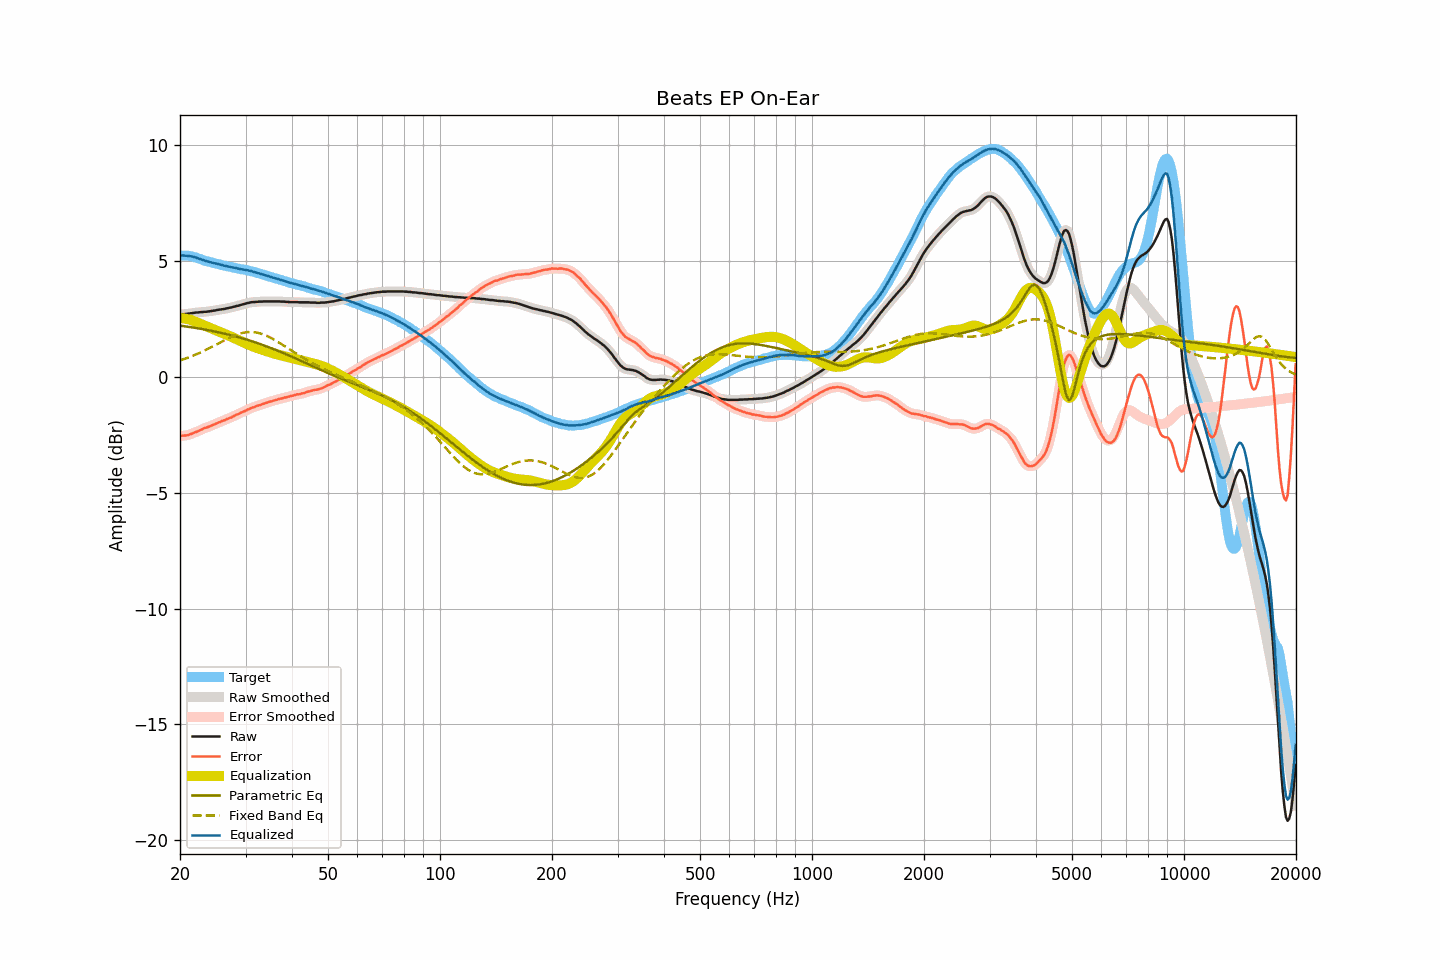

Values plotted in this chart, from the file beside it:
frequency, raw, smoothed, error, error_smoothed, equalization, parametric_eq, fixed_band_eq, equalized_raw, equalized_smoothed, target
20.00, 2.70, 2.70, -2.54, -2.54, 2.55, 2.22, 0.72, 5.25, 5.25, 5.24
20.20, 2.70, 2.70, -2.54, -2.54, 2.54, 2.21, 0.74, 5.24, 5.25, 5.24
20.40, 2.71, 2.71, -2.53, -2.54, 2.53, 2.20, 0.76, 5.25, 5.24, 5.24
20.61, 2.71, 2.71, -2.53, -2.53, 2.52, 2.19, 0.79, 5.24, 5.24, 5.24
20.81, 2.72, 2.72, -2.52, -2.52, 2.51, 2.18, 0.81, 5.23, 5.23, 5.24
21.02, 2.73, 2.73, -2.51, -2.50, 2.49, 2.17, 0.84, 5.23, 5.23, 5.24
21.23, 2.74, 2.74, -2.48, -2.48, 2.48, 2.16, 0.86, 5.22, 5.22, 5.22
21.44, 2.75, 2.75, -2.46, -2.45, 2.46, 2.15, 0.89, 5.21, 5.21, 5.21
21.66, 2.76, 2.76, -2.43, -2.43, 2.43, 2.14, 0.92, 5.19, 5.19, 5.19
21.87, 2.77, 2.77, -2.40, -2.40, 2.40, 2.12, 0.95, 5.17, 5.17, 5.17
22.09, 2.78, 2.78, -2.37, -2.37, 2.37, 2.11, 0.97, 5.16, 5.15, 5.16
22.31, 2.78, 2.79, -2.34, -2.34, 2.34, 2.10, 1.00, 5.12, 5.13, 5.13
22.54, 2.79, 2.79, -2.31, -2.32, 2.31, 2.09, 1.03, 5.10, 5.10, 5.11
22.76, 2.80, 2.80, -2.28, -2.28, 2.28, 2.08, 1.07, 5.08, 5.08, 5.09
22.99, 2.80, 2.81, -2.25, -2.25, 2.25, 2.07, 1.10, 5.05, 5.06, 5.05
23.22, 2.81, 2.81, -2.21, -2.22, 2.22, 2.05, 1.13, 5.04, 5.03, 5.02
23.45, 2.81, 2.81, -2.19, -2.19, 2.20, 2.04, 1.17, 5.01, 5.01, 5.00
23.69, 2.82, 2.82, -2.17, -2.17, 2.17, 2.03, 1.20, 4.99, 4.99, 4.99
23.92, 2.83, 2.83, -2.14, -2.14, 2.14, 2.01, 1.23, 4.97, 4.97, 4.97
24.16, 2.84, 2.84, -2.12, -2.12, 2.11, 2.00, 1.27, 4.95, 4.95, 4.96
24.40, 2.85, 2.85, -2.09, -2.09, 2.08, 1.99, 1.31, 4.94, 4.94, 4.94
24.65, 2.86, 2.86, -2.06, -2.06, 2.06, 1.97, 1.34, 4.92, 4.92, 4.92
24.89, 2.87, 2.88, -2.03, -2.02, 2.03, 1.96, 1.38, 4.90, 4.90, 4.90
25.14, 2.89, 2.89, -1.99, -2.00, 2.00, 1.94, 1.42, 4.89, 4.89, 4.89
25.39, 2.90, 2.90, -1.96, -1.97, 1.97, 1.93, 1.45, 4.87, 4.87, 4.87
25.65, 2.91, 2.91, -1.94, -1.94, 1.94, 1.91, 1.49, 4.85, 4.85, 4.86
25.91, 2.92, 2.92, -1.90, -1.91, 1.91, 1.90, 1.53, 4.83, 4.83, 4.82
26.16, 2.93, 2.93, -1.88, -1.88, 1.88, 1.88, 1.56, 4.81, 4.81, 4.81
26.43, 2.94, 2.94, -1.86, -1.85, 1.85, 1.87, 1.60, 4.80, 4.80, 4.80
26.69, 2.96, 2.96, -1.82, -1.82, 1.82, 1.85, 1.63, 4.79, 4.78, 4.78
26.96, 2.97, 2.97, -1.80, -1.80, 1.80, 1.83, 1.67, 4.77, 4.77, 4.77
27.23, 2.99, 2.99, -1.77, -1.77, 1.77, 1.81, 1.70, 4.76, 4.75, 4.76
27.50, 3.00, 3.00, -1.74, -1.74, 1.73, 1.80, 1.73, 4.74, 4.74, 4.75
27.77, 3.02, 3.02, -1.70, -1.70, 1.70, 1.78, 1.76, 4.73, 4.73, 4.73
28.05, 3.04, 3.04, -1.67, -1.67, 1.67, 1.76, 1.79, 4.71, 4.71, 4.71
28.33, 3.06, 3.06, -1.63, -1.64, 1.64, 1.74, 1.82, 4.70, 4.70, 4.69
28.62, 3.07, 3.08, -1.61, -1.60, 1.61, 1.72, 1.85, 4.68, 4.68, 4.68
28.90, 3.09, 3.09, -1.58, -1.57, 1.57, 1.70, 1.87, 4.67, 4.67, 4.67
29.19, 3.11, 3.11, -1.54, -1.54, 1.54, 1.68, 1.89, 4.65, 4.65, 4.65
29.48, 3.13, 3.13, -1.51, -1.51, 1.51, 1.66, 1.90, 4.64, 4.64, 4.65
29.78, 3.15, 3.15, -1.48, -1.48, 1.48, 1.64, 1.92, 4.63, 4.63, 4.63
30.08, 3.17, 3.17, -1.45, -1.45, 1.45, 1.62, 1.93, 4.62, 4.62, 4.62
30.38, 3.19, 3.19, -1.41, -1.41, 1.41, 1.60, 1.94, 4.61, 4.60, 4.60
30.68, 3.20, 3.21, -1.39, -1.38, 1.38, 1.58, 1.94, 4.59, 4.59, 4.59
30.99, 3.22, 3.22, -1.34, -1.35, 1.36, 1.56, 1.94, 4.58, 4.57, 4.57
31.30, 3.23, 3.23, -1.32, -1.33, 1.33, 1.54, 1.94, 4.56, 4.56, 4.55
31.61, 3.23, 3.24, -1.31, -1.30, 1.30, 1.51, 1.94, 4.53, 4.54, 4.54
31.93, 3.24, 3.24, -1.28, -1.28, 1.27, 1.49, 1.93, 4.52, 4.51, 4.52
32.24, 3.24, 3.25, -1.24, -1.25, 1.25, 1.47, 1.91, 4.49, 4.49, 4.49
32.57, 3.25, 3.25, -1.22, -1.22, 1.23, 1.44, 1.90, 4.48, 4.47, 4.47
32.89, 3.25, 3.25, -1.21, -1.20, 1.20, 1.42, 1.88, 4.45, 4.45, 4.46
33.22, 3.25, 3.26, -1.18, -1.18, 1.18, 1.39, 1.86, 4.43, 4.43, 4.43
33.55, 3.26, 3.26, -1.15, -1.16, 1.15, 1.37, 1.83, 4.42, 4.41, 4.42
33.89, 3.26, 3.26, -1.13, -1.13, 1.13, 1.34, 1.80, 4.39, 4.39, 4.39
34.23, 3.26, 3.26, -1.11, -1.11, 1.11, 1.32, 1.77, 4.37, 4.37, 4.37
34.57, 3.26, 3.26, -1.09, -1.09, 1.09, 1.29, 1.74, 4.35, 4.35, 4.35
34.92, 3.26, 3.26, -1.06, -1.07, 1.07, 1.27, 1.71, 4.33, 4.33, 4.32
35.27, 3.26, 3.26, -1.05, -1.04, 1.04, 1.24, 1.67, 4.31, 4.31, 4.31
35.62, 3.26, 3.26, -1.03, -1.03, 1.02, 1.21, 1.63, 4.29, 4.29, 4.29
35.97, 3.26, 3.26, -1.00, -1.01, 1.00, 1.18, 1.59, 4.27, 4.27, 4.26
... 635 more rows
